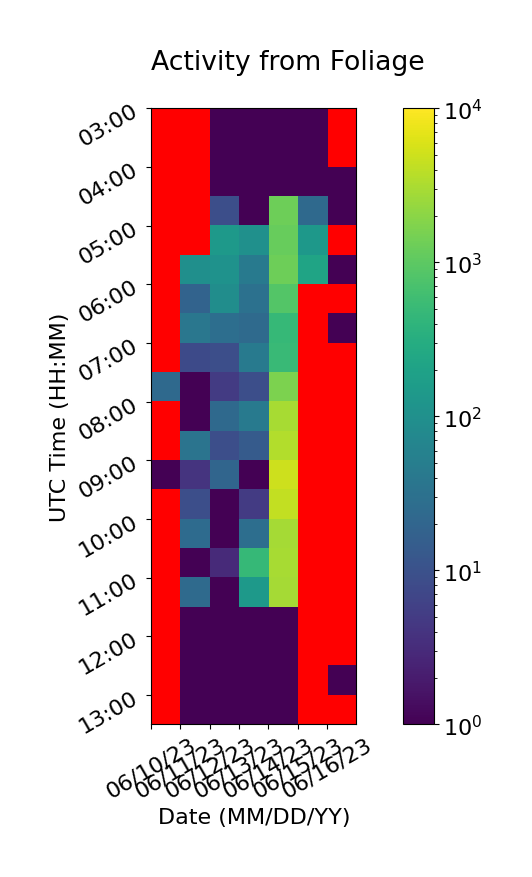

The file beside this chart, header and first rows:
, 06/10/23, 06/11/23, 06/12/23, 06/13/23, 06/14/23, 06/15/23, 06/16/23
03:00, 0, 0, 1, 1, 1, 1, 0
03:30, 0, 0, 1, 1, 1, 1, 0
04:00, 0, 0, 1, 1, 1, 1, 1
04:30, 0, 0, 9, 1, 1304, 23, 1
05:00, 0, 0, 144, 100, 1159, 134, 0
05:30, 0, 98, 110, 43, 1330, 216, 1
06:00, 0, 19, 91, 31, 848, 0, 0
06:30, 0, 39, 28, 24, 484, 0, 1
07:00, 0, 8, 9, 45, 519, 0, 0
07:30, 23, 1, 5, 9, 1617, 0, 0
08:00, 0, 1, 23, 44, 3026, 0, 0
08:30, 0, 34, 9, 14, 3436, 0, 0
09:00, 1, 4, 20, 1, 4904, 0, 0
09:30, 0, 9, 1, 5, 4260, 0, 0
10:00, 0, 25, 1, 28, 2859, 0, 0
10:30, 0, 1, 3, 477, 2951, 0, 0
11:00, 0, 24, 1, 140, 2873, 0, 0
11:30, 0, 1, 1, 1, 1, 0, 0
12:00, 0, 1, 1, 1, 1, 0, 0
12:30, 0, 1, 1, 1, 1, 0, 1
13:00, 0, 1, 1, 1, 1, 0, 0
